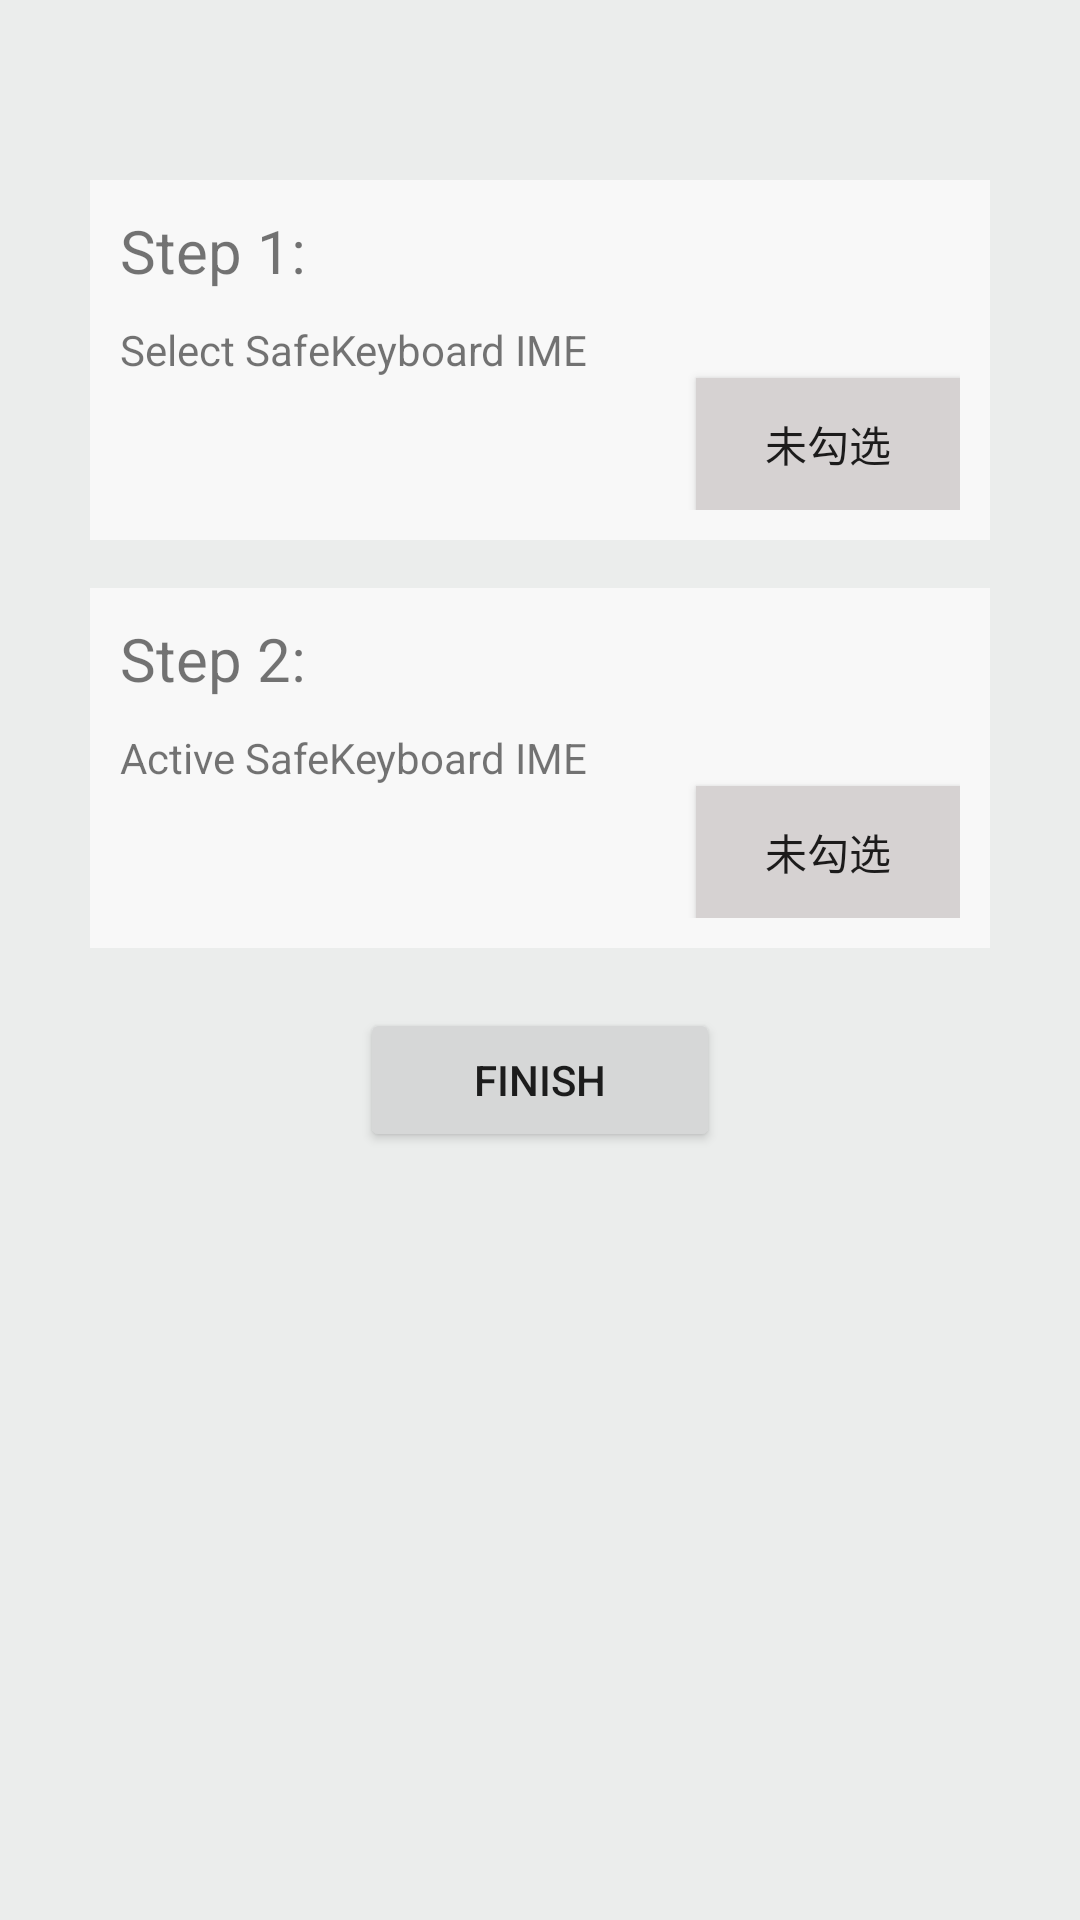

Write the Android layout XML for this screen, with the resource values it uses.
<!-- AndroidManifest.xml: application theme Theme.SafeKeyboard -->
<!-- res/layout/activity_guide1.xml -->
<?xml version="1.0" encoding="utf-8"?>
<androidx.constraintlayout.widget.ConstraintLayout xmlns:android="http://schemas.android.com/apk/res/android"
    xmlns:app="http://schemas.android.com/apk/res-auto"
    android:layout_width="match_parent"
    android:layout_height="match_parent"
    android:background="#EBEDEC">

    <LinearLayout
        android:id="@+id/linearLayout"
        android:layout_width="match_parent"
        android:layout_height="120dp"
        android:layout_marginLeft="30dp"
        android:layout_marginTop="60dp"
        android:layout_marginRight="30dp"
        android:background="#F8F8F8"
        android:orientation="vertical"
        android:padding="10dp"
        app:layout_constraintEnd_toEndOf="parent"
        app:layout_constraintStart_toStartOf="parent"
        app:layout_constraintTop_toTopOf="parent">

        <TextView
            android:layout_width="wrap_content"
            android:layout_height="wrap_content"
            android:text="Step 1:"
            android:textSize="20dp" />

        <TextView
            android:layout_width="wrap_content"
            android:layout_height="wrap_content"
            android:layout_marginTop="10dp"
            android:text="Select SafeKeyboard IME" />

        <Button
            android:id="@+id/btnStep1Enable"
            android:layout_width="wrap_content"
            android:layout_height="wrap_content"
            android:layout_gravity="right"
            android:background="#D6D2D2"
            android:text="未勾选" />

    </LinearLayout>

    <LinearLayout
        android:id="@+id/linearLayout3"
        android:layout_width="match_parent"
        android:layout_height="120dp"
        android:layout_marginLeft="30dp"
        android:layout_marginTop="16dp"
        android:layout_marginRight="30dp"
        android:background="#F8F8F8"
        android:orientation="vertical"
        android:padding="10dp"
        app:layout_constraintEnd_toEndOf="parent"
        app:layout_constraintHorizontal_bias="0.733"
        app:layout_constraintStart_toStartOf="parent"
        app:layout_constraintTop_toBottomOf="@+id/linearLayout">

        <TextView
            android:layout_width="wrap_content"
            android:layout_height="wrap_content"
            android:text="Step 2:"
            android:textSize="20dp" />

        <TextView
            android:layout_width="wrap_content"
            android:layout_height="wrap_content"
            android:layout_marginTop="10dp"
            android:text="Active SafeKeyboard IME" />

        <Button
            android:id="@+id/btnStep2Enable"
            android:layout_width="wrap_content"
            android:layout_height="wrap_content"
            android:layout_gravity="right"
            android:background="#D6D2D2"
            android:text="未勾选" />
    </LinearLayout>

    <Button
        android:id="@+id/btnFinish"
        android:layout_width="wrap_content"
        android:layout_height="wrap_content"
        android:layout_marginTop="20dp"
        android:width="120dp"
        android:text="@string/finish"
        app:layout_constraintEnd_toEndOf="parent"
        app:layout_constraintHorizontal_bias="0.5"
        app:layout_constraintStart_toStartOf="parent"
        app:layout_constraintTop_toBottomOf="@+id/linearLayout3" />

</androidx.constraintlayout.widget.ConstraintLayout>
<!-- resources referenced by this layout -->
<resources>
  <string name="finish">finish</string>
  <style name="Theme.SafeKeyboard" parent="Theme.MaterialComponents.DayNight.DarkActionBar">
          
          <item name="colorPrimary">@color/purple_500</item>
          <item name="colorPrimaryVariant">@color/purple_700</item>
          <item name="colorOnPrimary">@color/white</item>
          
          <item name="colorSecondary">@color/teal_200</item>
          <item name="colorSecondaryVariant">@color/teal_700</item>
          <item name="colorOnSecondary">@color/black</item>
          
          <item name="android:statusBarColor" tools:targetApi="l">?attr/colorPrimaryVariant</item>
          
      </style>
  <color name="purple_500">#FF6200EE</color>
  <color name="purple_700">#FF3700B3</color>
  <color name="white">#FFFFFFFF</color>
  <color name="teal_200">#FF03DAC5</color>
  <color name="teal_700">#FF018786</color>
  <color name="black">#FF000000</color>
</resources>
